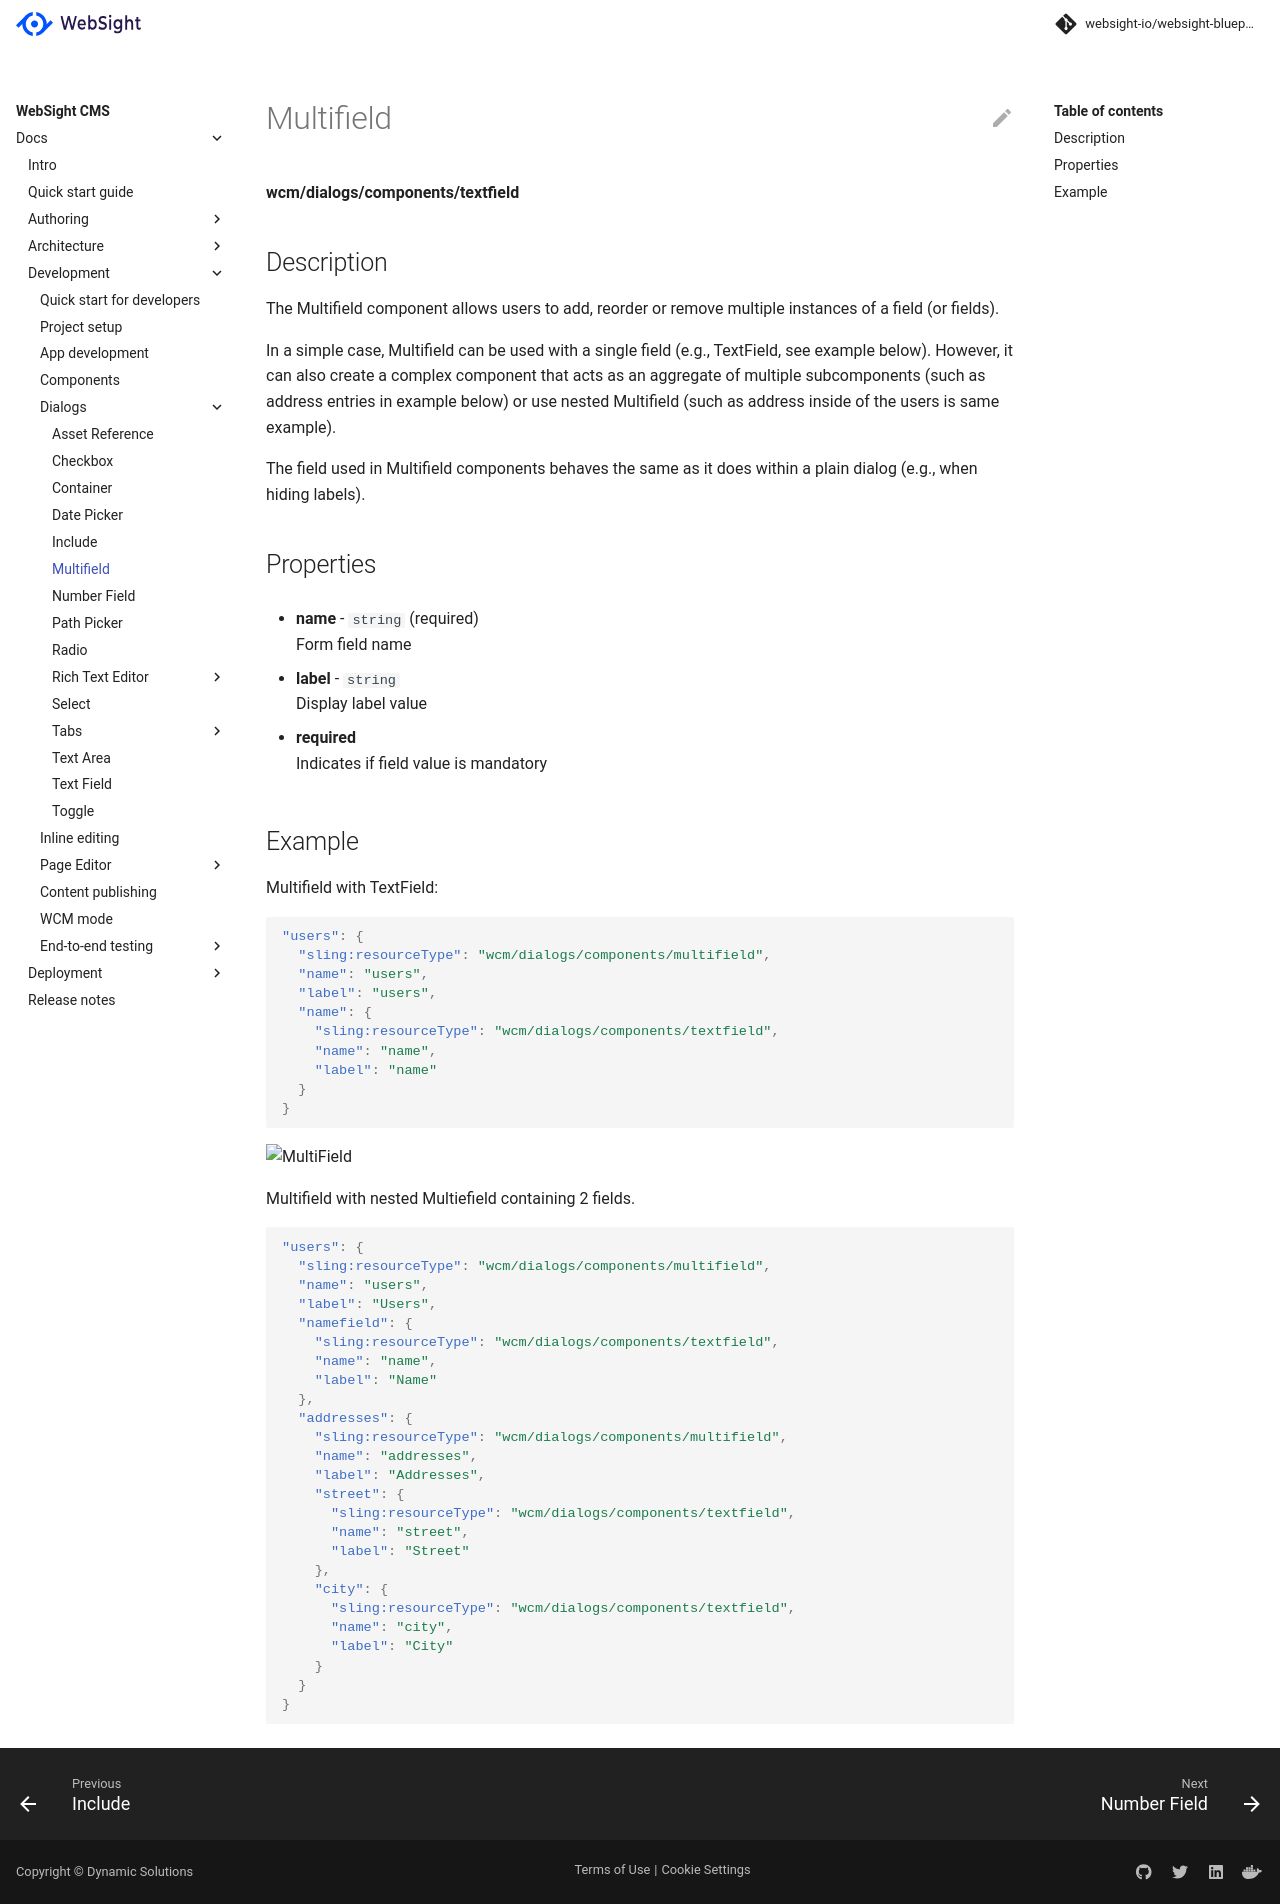

repository: websight-io/docs · page: cms/developers/dialogs/multifield/index.html · generator: mkdocs

# Multifield

**wcm/dialogs/components/textfield**

## Description

The Multifield component allows users to add, reorder or remove multiple instances of a field (or fields).

In a simple case, Multifield can be used with a single field (e.g., TextField, see example below). However, it can also create a complex component that acts as an aggregate of multiple subcomponents (such as address entries in example below) or use nested Multifield (such as address inside of the users is same example).

The field used in Multifield components behaves the same as it does within a plain dialog (e.g., when hiding labels).

## Properties

- **name** - `string` (required)  
    Form field name

- **label** - `string`  
    Display label value

- **required**  
    Indicates if field value is mandatory

## Example

Multifield with TextField:

```json
"users": {
  "sling:resourceType": "wcm/dialogs/components/multifield",
  "name": "users",
  "label": "users",
  "name": {
    "sling:resourceType": "wcm/dialogs/components/textfield",
    "name": "name",
    "label": "name"
  }
}
```

![MultiField](multifield.png)

Multifield with nested Multiefield containing 2 fields.

```json
"users": {
  "sling:resourceType": "wcm/dialogs/components/multifield",
  "name": "users",
  "label": "Users",
  "namefield": {
    "sling:resourceType": "wcm/dialogs/components/textfield",
    "name": "name",
    "label": "Name"
  },
  "addresses": {
    "sling:resourceType": "wcm/dialogs/components/multifield",
    "name": "addresses",
    "label": "Addresses",
    "street": {
      "sling:resourceType": "wcm/dialogs/components/textfield",
      "name": "street",
      "label": "Street"
    },
    "city": {
      "sling:resourceType": "wcm/dialogs/components/textfield",
      "name": "city",
      "label": "City"
    }
  }
}
```
